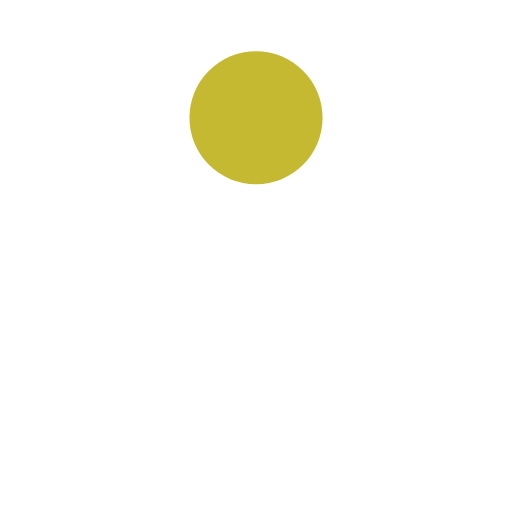
t = 0.00 s
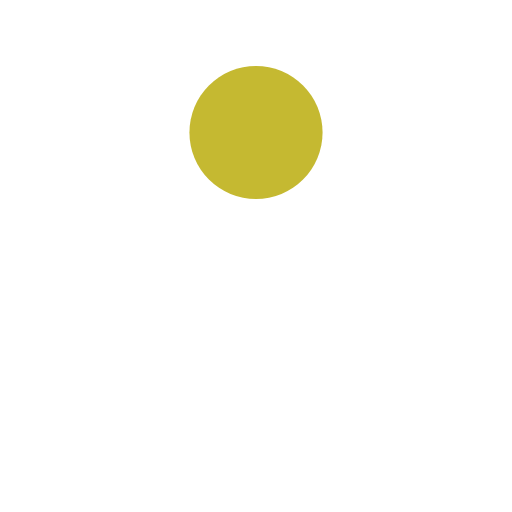
t = 0.13 s
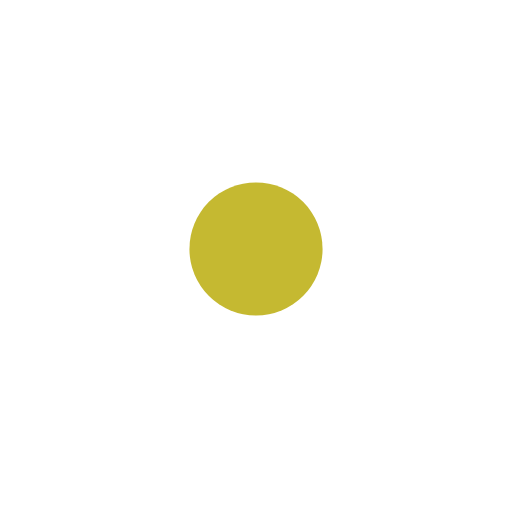
t = 0.38 s
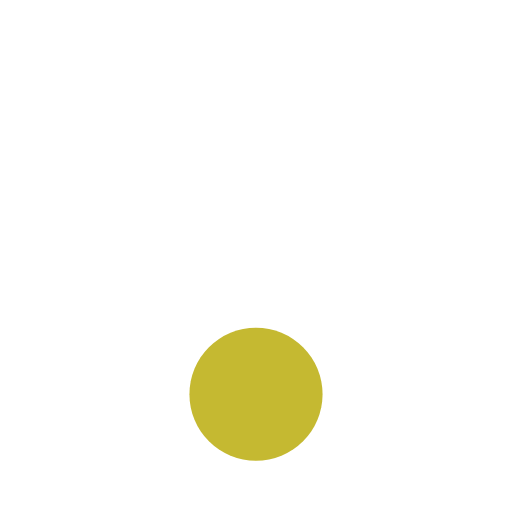
t = 0.50 s
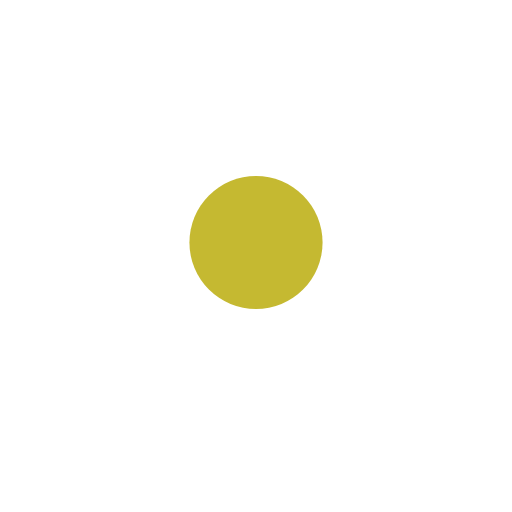
t = 0.63 s
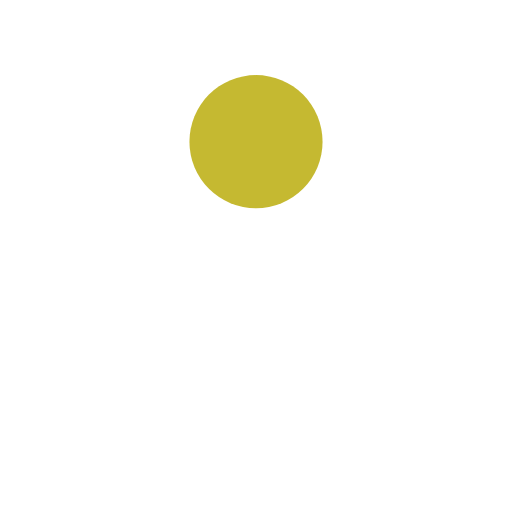
t = 0.88 s

The animated SVG that drew these frames (rendered in a browser with its animation timeline set to each time). Animation: 1 SMIL element (animate=1); one cycle of 1.00 s, repeats indefinitely.

<svg width="100px"  height="100px"  xmlns="http://www.w3.org/2000/svg" viewBox="0 0 100 100" preserveAspectRatio="xMidYMid" class="lds-ball" style="background: none;">
    <circle cx="50" ng-attr-cy="{{config.cy}}" ng-attr-r="{{config.radius}}" ng-attr-fill="{{config.color}}" cy="37.7014" r="13" fill="#c5b931">
      <animate attributeName="cy" calcMode="spline" values="23;77;23" keyTimes="0;0.5;1" dur="1" keySplines="0.45 0 0.9 0.55;0 0.45 0.55 0.9" begin="0s" repeatCount="indefinite"></animate>
    </circle>
  </svg>
